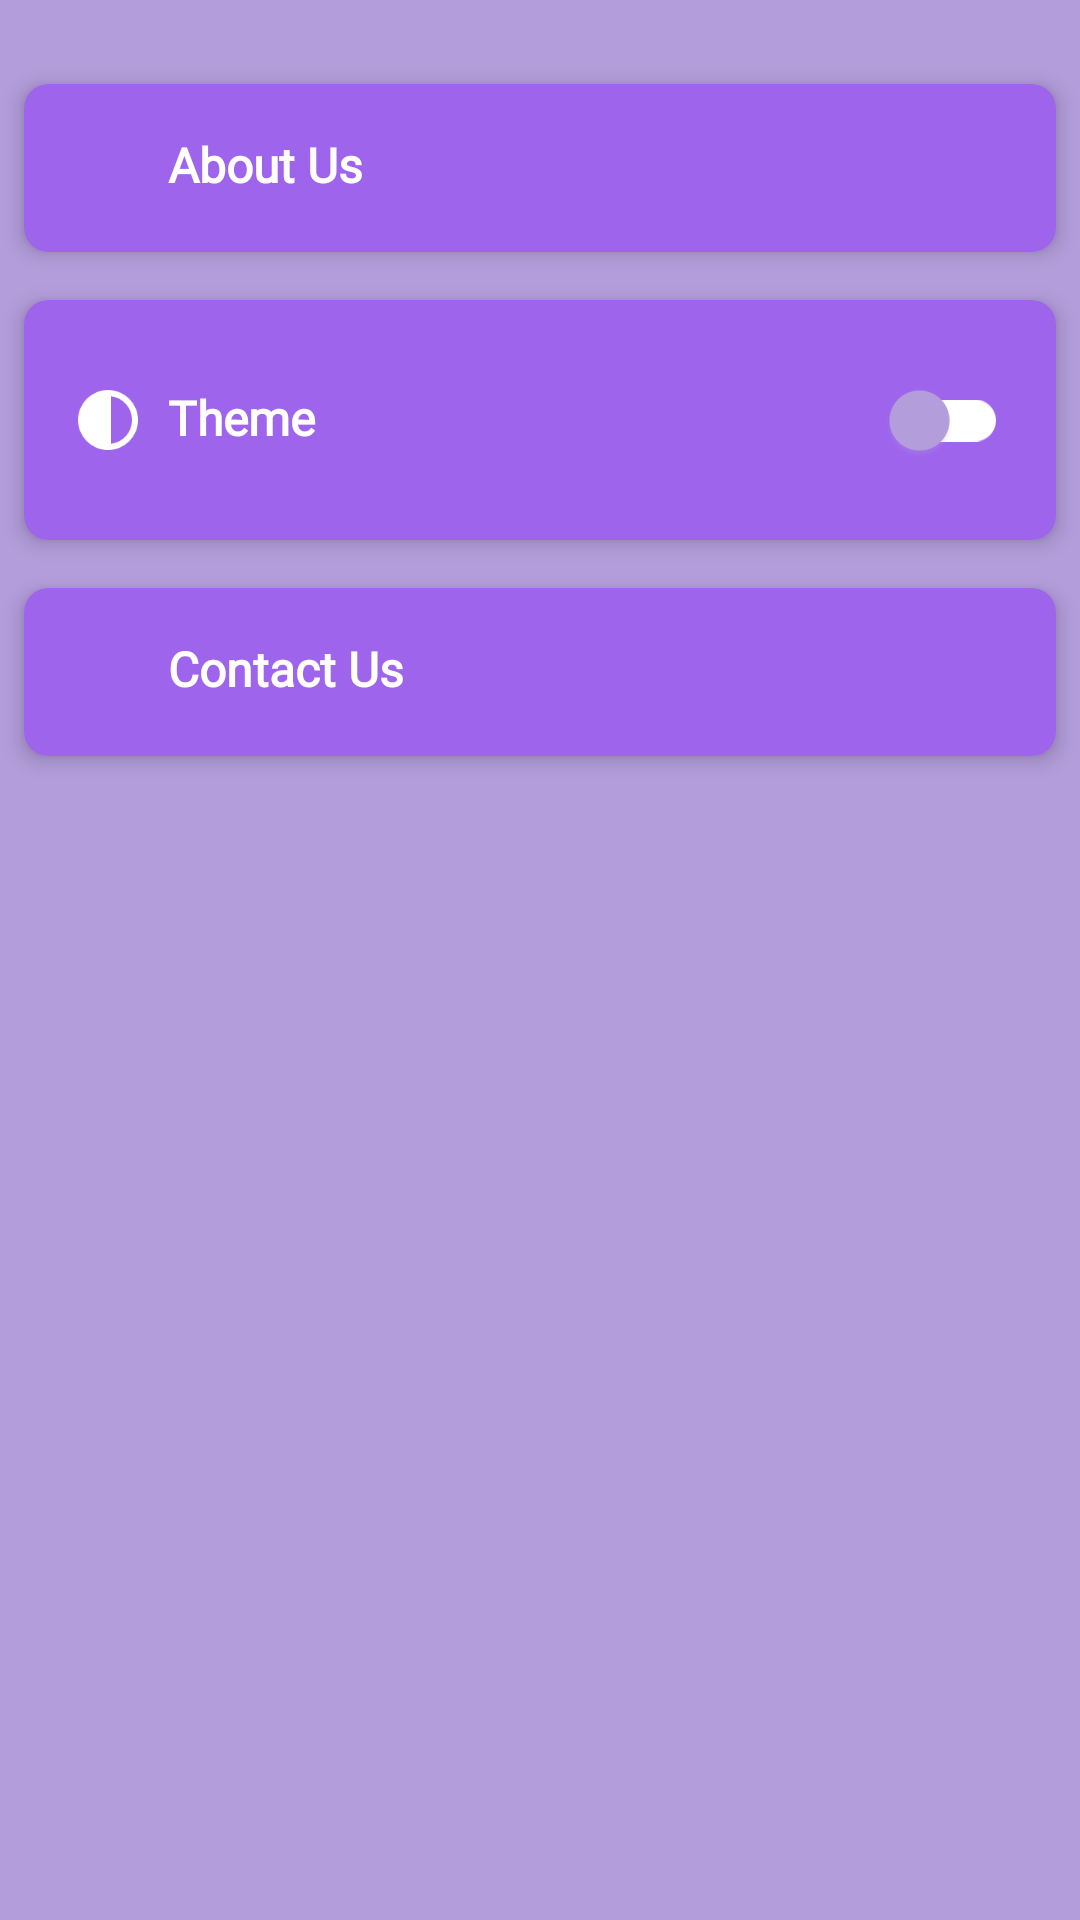

Android layout source for this screen:
<!-- AndroidManifest.xml: application theme Theme.Wheelify -->
<!-- res/layout/fragment_settings.xml -->
<androidx.constraintlayout.widget.ConstraintLayout xmlns:android="http://schemas.android.com/apk/res/android"
    xmlns:app="http://schemas.android.com/apk/res-auto"
    xmlns:tools="http://schemas.android.com/tools"
    android:layout_width="match_parent"
    android:layout_height="match_parent"
    android:paddingBottom="100dp"
    android:background="?attr/colorPrimaryContainer"
    tools:context=".ui.settings.SettingsFragment">

    <androidx.core.widget.NestedScrollView
        android:layout_width="match_parent"
        android:layout_height="match_parent"
        android:fillViewport="true">

        <LinearLayout
            android:id="@+id/layoutSetting"
            android:layout_marginTop="20dp"
            android:layout_width="match_parent"
            android:layout_height="wrap_content"
            android:orientation="vertical">

            <androidx.cardview.widget.CardView
                app:cardBackgroundColor="?attr/colorSecondary"
                android:id="@+id/aboutUsCard"
                android:layout_width="match_parent"
                android:layout_height="wrap_content"
                android:layout_margin="8dp"
                app:cardCornerRadius="8dp"
                app:cardElevation="4dp">

                <LinearLayout
                    android:layout_width="match_parent"
                    android:layout_height="wrap_content"
                    android:orientation="horizontal"
                    android:padding="16dp">

                    <ImageView
                        android:id="@+id/icon_about_us"
                        android:layout_width="24dp"
                        android:layout_height="24dp"
                        android:src="@drawable/ic_about_us" />

                    <TextView
                        android:id="@+id/about_us"
                        android:layout_width="wrap_content"
                        android:layout_height="wrap_content"
                        android:layout_marginStart="8dp"
                        android:text="About Us"
                        android:textColor="@color/white"
                        android:textSize="16sp"
                        android:textStyle="bold"
                        android:fontFamily="@font/poppins_bold"/>
                </LinearLayout>
            </androidx.cardview.widget.CardView>

            <androidx.cardview.widget.CardView
                app:cardBackgroundColor="?attr/colorSecondary"
                android:id="@+id/themeCard"
                android:layout_width="match_parent"
                android:layout_height="wrap_content"
                android:layout_margin="8dp"
                app:cardCornerRadius="8dp"
                app:cardElevation="4dp">

                <LinearLayout
                    android:layout_width="match_parent"
                    android:layout_height="wrap_content"
                    android:orientation="horizontal"
                    android:padding="16dp">

                    <ImageView
                        android:id="@+id/icon_theme"
                        android:layout_width="24dp"
                        android:layout_height="48dp"
                        android:src="@drawable/ic_theme" />

                    <TextView
                        android:id="@+id/theme"
                        android:layout_width="0dp"
                        android:layout_height="wrap_content"
                        android:layout_weight="1"
                        android:layout_marginStart="8dp"
                        android:text="Theme"
                        android:textColor="@color/white"
                        android:textSize="16sp"
                        android:textStyle="bold"
                        android:fontFamily="@font/poppins_bold"/>

                    <com.google.android.material.switchmaterial.SwitchMaterial
                        android:id="@+id/theme_switch"
                        android:layout_width="wrap_content"
                        android:layout_height="wrap_content"
                        app:trackTint="@color/white"
                        app:trackTintMode="src_atop"
                        app:thumbTint="?attr/colorPrimary"
                        app:thumbTintMode="src_atop"
                        />
                </LinearLayout>
            </androidx.cardview.widget.CardView>

            <androidx.cardview.widget.CardView
                app:cardBackgroundColor="?attr/colorSecondary"
                android:id="@+id/contactUsCard"
                android:layout_width="match_parent"
                android:layout_height="wrap_content"
                android:layout_margin="8dp"
                app:cardCornerRadius="8dp"
                app:cardElevation="4dp">

                <LinearLayout
                    android:layout_width="match_parent"
                    android:layout_height="wrap_content"
                    android:orientation="horizontal"
                    android:padding="16dp">

                    <ImageView
                        android:id="@+id/icon_contact_us"
                        android:layout_width="24dp"
                        android:layout_height="24dp"
                        android:src="@drawable/ic_contact_us" />

                    <TextView
                        android:id="@+id/contact_us"
                        android:layout_width="wrap_content"
                        android:layout_height="wrap_content"
                        android:layout_marginStart="8dp"
                        android:text="Contact Us"
                        android:textColor="@color/white"
                        android:textSize="16sp"
                        android:textStyle="bold"
                        android:fontFamily="@font/poppins_bold"/>
                </LinearLayout>
            </androidx.cardview.widget.CardView>

        </LinearLayout>
    </androidx.core.widget.NestedScrollView>

</androidx.constraintlayout.widget.ConstraintLayout>
<!-- resources referenced by this layout -->
<resources>
  <color name="white">#FFFFFFFF</color>
  <!-- drawable ic_theme: png bitmap (drawable, 1883 bytes) -->
  <style name="Theme.Wheelify" parent="Theme.Material3.DayNight">
              
              <item name="colorPrimary">@color/purple_primary</item>
              <item name="colorPrimaryContainer">@color/purple_primary</item>
              <item name="colorOnPrimary">@color/white</item>
              
              <item name="colorSecondary">@color/purple_secondary</item>
              <item name="colorSecondaryContainer">@color/purple_primary</item>
              <item name="colorOnSecondary">@color/white</item>
              
              <item name="android:statusBarColor">?attr/colorPrimaryContainer</item>
          </style>
  <color name="purple_primary">#B39DDB</color>
  <color name="purple_secondary">#9E65EC</color>
</resources>
